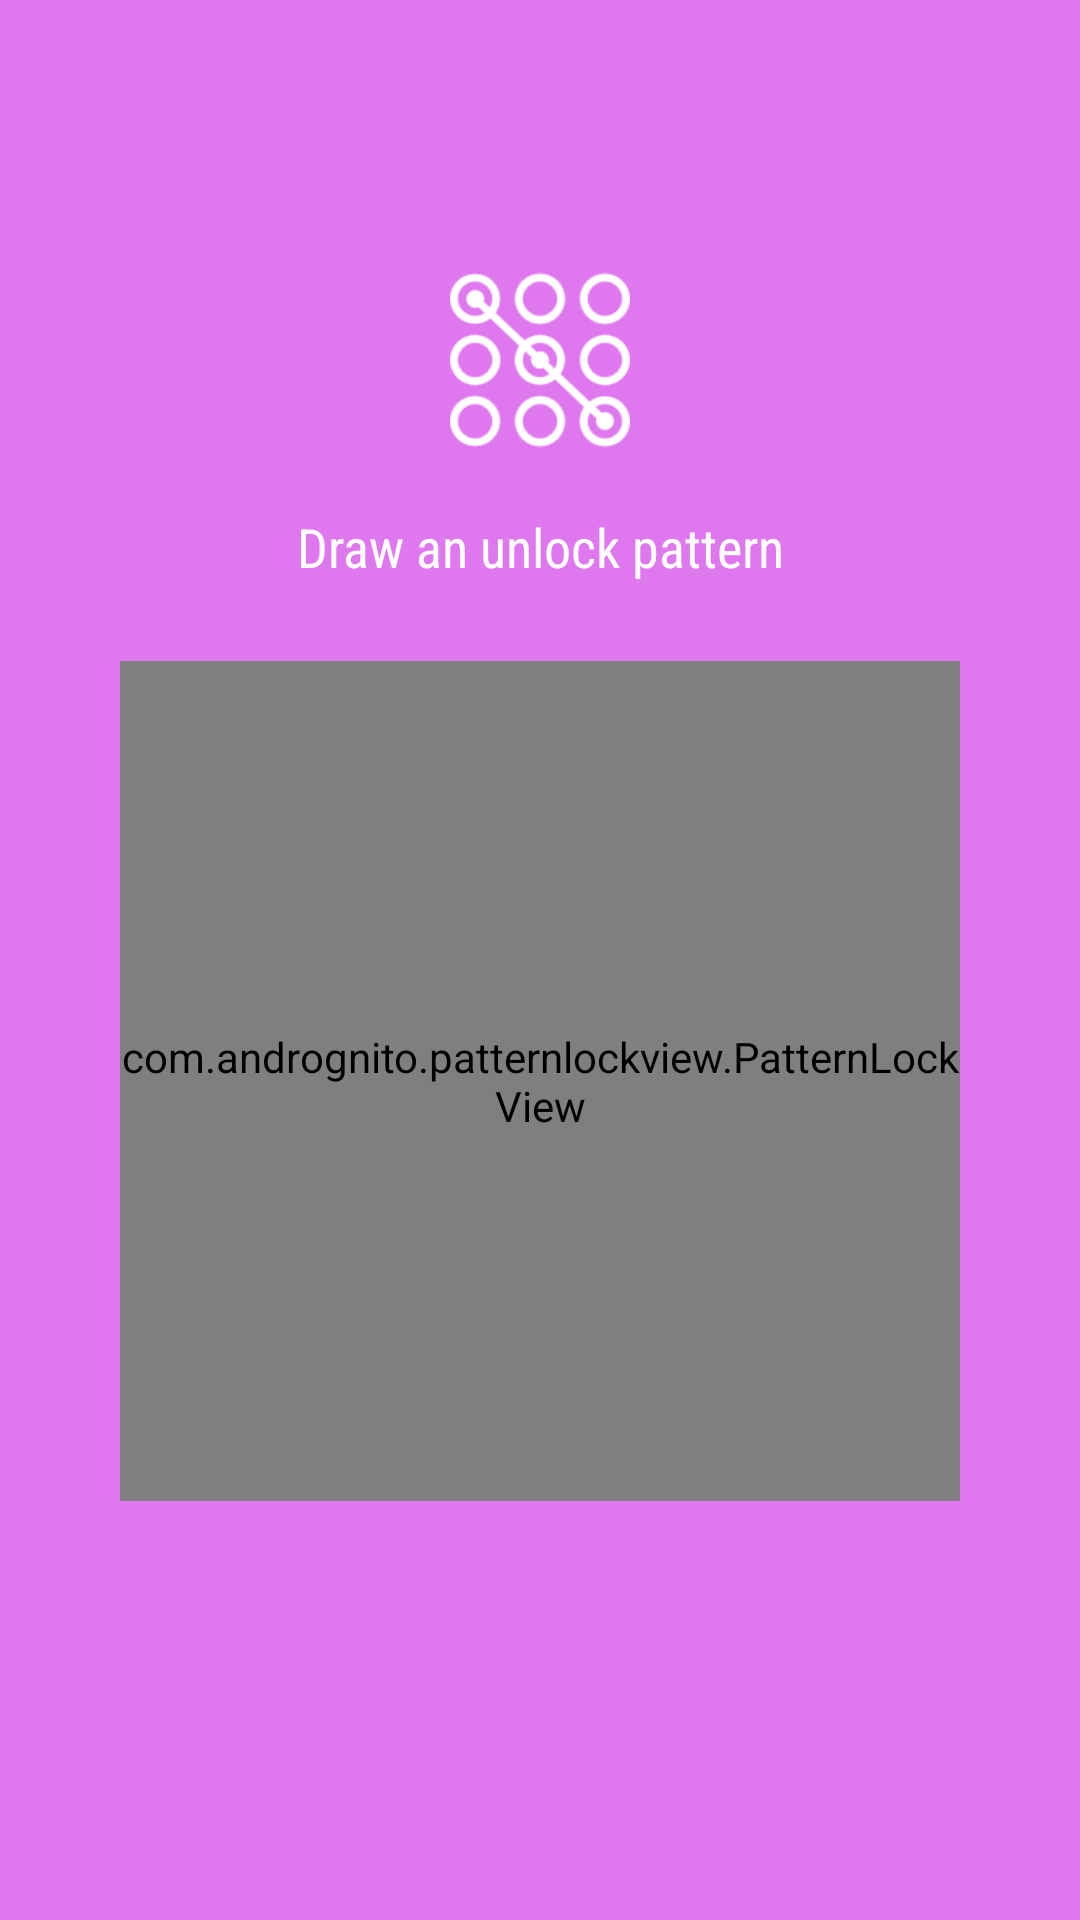

Produce the Android XML layout that renders to this screen, including the resource entries it uses.
<!-- AndroidManifest.xml: application theme AppTheme -->
<!-- res/layout/activity_unlock_pattern.xml -->
<?xml version="1.0" encoding="utf-8"?>
<RelativeLayout
    xmlns:android="http://schemas.android.com/apk/res/android"
    xmlns:app="http://schemas.android.com/apk/res-auto"
    xmlns:tools="http://schemas.android.com/tools"
    android:layout_width="match_parent"
    android:layout_height="match_parent"
    android:background="@color/app_color"
    tools:context="com.webrication.smartapplocker.Activity.PatternUnlockActivity">

    <RelativeLayout
        android:layout_width="match_parent"
        android:layout_height="match_parent"
        android:background="@color/colorAccent">


        <ImageView
            android:layout_width="60dp"
            android:layout_height="60dp"
            android:src="@drawable/pattern"
            android:id="@+id/img"
            android:layout_centerHorizontal="true"
            android:layout_marginTop="90dp" />



        <TextView
            android:layout_width="match_parent"
            android:layout_height="wrap_content"
            android:id="@+id/spinner"
            android:text="Draw an unlock pattern"
            android:textSize="18sp"
            android:textColor="#fff"
            android:layout_marginBottom="10dp"
            android:layout_marginTop="20dp"
            android:fontFamily="sans-serif-condensed"
            android:gravity="center"
            android:layout_below="@+id/img"/>

        <com.andrognito.patternlockview.PatternLockView
            android:id="@+id/patter_lock_view"
            android:layout_width="280dp"
            android:layout_height="280dp"
            android:layout_centerHorizontal="true"
            android:layout_below="@+id/spinner"
            android:layout_marginTop="16dp"
            app:aspectRatio="square"
            app:aspectRatioEnabled="true"
            app:dotAnimationDuration="150"
            app:dotCount="3"/>
        <Button
            android:layout_width="wrap_content"
            android:layout_height="wrap_content"
            android:text=" Forget pattern"
            android:textSize="16sp"
            android:visibility="gone"
            android:textColor="#fff"
            android:background="@android:color/transparent"
            android:id="@+id/forget"
            android:fontFamily="sans-serif-condensed"
            android:layout_centerHorizontal="true"
            android:layout_below="@id/patter_lock_view"
            android:layout_marginTop="5dp"/>
    </RelativeLayout>
</RelativeLayout>
<!-- resources referenced by this layout -->
<resources>
  <color name="app_color">#224b69</color>
  <color name="colorAccent">#df78ef</color>
  <!-- drawable pattern: png bitmap (drawable, 4683 bytes) -->
  <style name="AppTheme" parent="Theme.AppCompat.Light.NoActionBar">
          
          <item name="colorPrimaryDark">@color/colorPrimaryDark</item>
          <item name="colorPrimary">@color/colorPrimary</item>
          <item name="colorAccent">@color/colorAccent</item>
      </style>
  <color name="colorPrimaryDark">#790e8b</color>
  <color name="colorPrimary">#ab47bc</color>
</resources>
